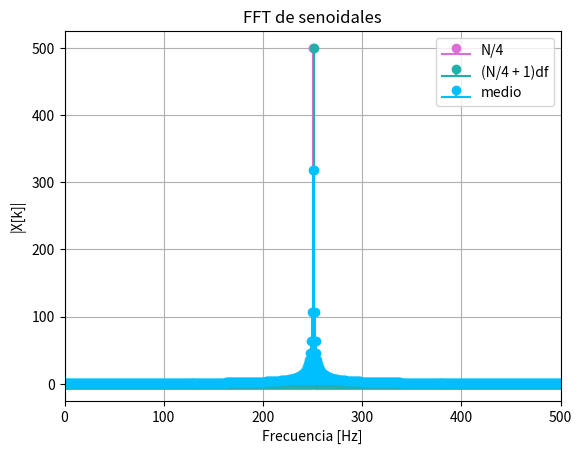
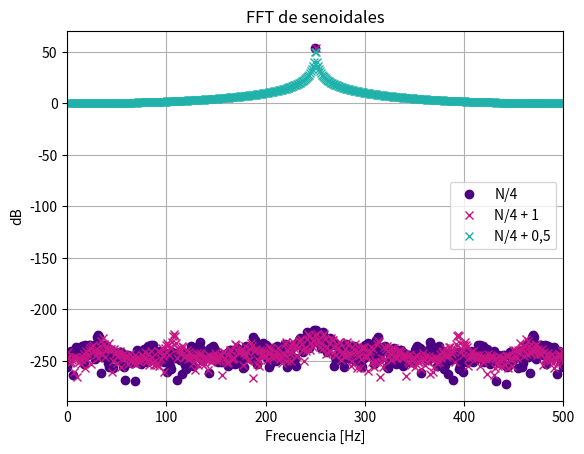
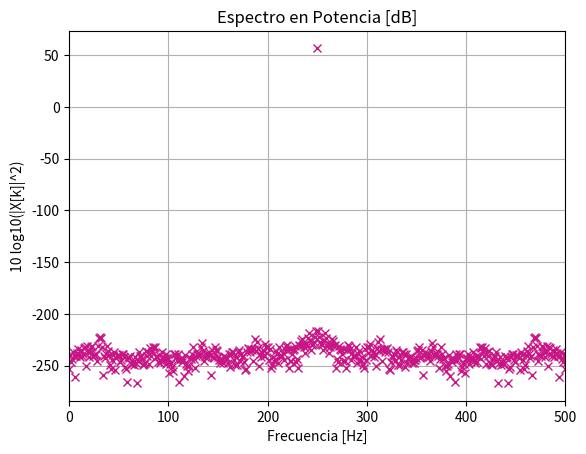
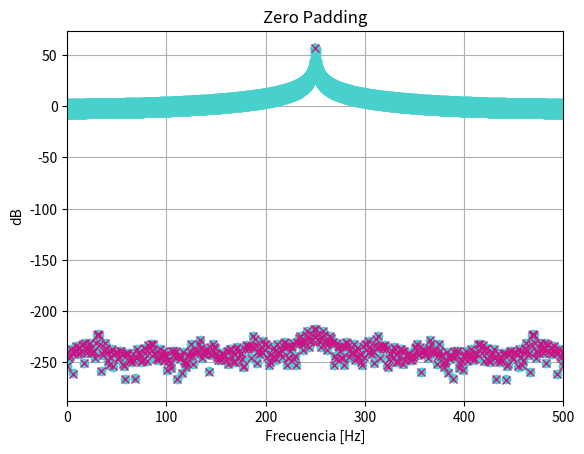
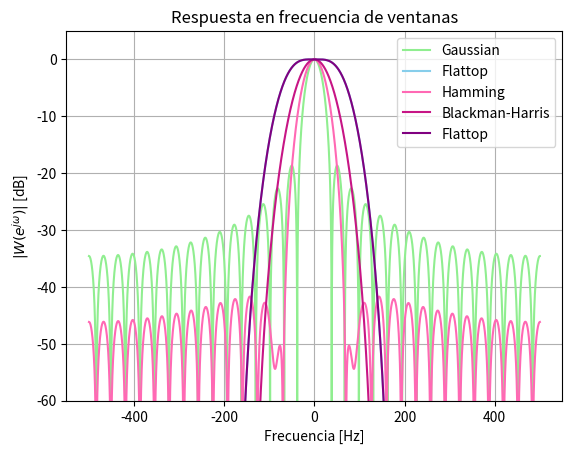
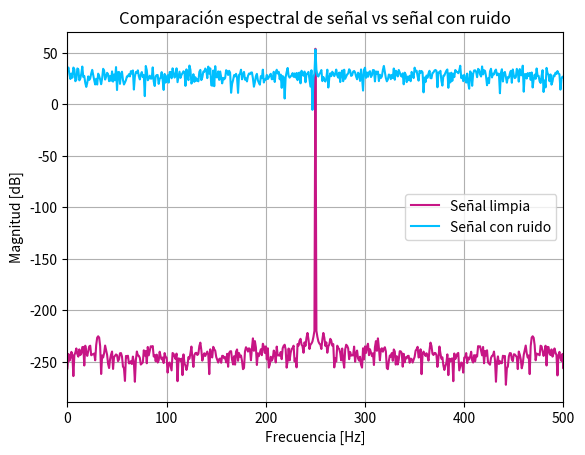

These charts were generated, in order, by the following Python code:
import numpy as np
import matplotlib.pyplot as plt
from numpy.fft import fft
import scipy.signal as sig
win = sig.windows


def sen( vmax, dc, ff, ph, nn, fs): 


    Ts = 1/fs 
    tt = np.linspace(0, (nn-1)*Ts, nn) 

 
    xx=vmax*np.sin(2*np.pi*ff*tt+ph)+dc 

    return tt,xx 

N=1000 ## cuanto mas chico el N, mas separados se ven los palitos de  diferentes frecuencias
fs=N #
df=fs/N # resolución espectral
#En una FFT, el eje x no son muestras de tiempo sino índices de frecuencia
#como grafico de 0 a N/2, mis frecuecias quedan de fs/2
freqs = np.arange(0, N) * df
plt.figure(1)

#-----------------N/4*df-----------------#
ff=(N/4)*df
_, yy = sen(1, 0, ff, 0, N, fs)
#el _, me ignora tt, porque no lo necesito
FFT=fft(yy)
absFFT=np.abs(FFT)
#angleFFT=np.angle(FFT)

plt.stem(freqs, absFFT, linefmt="orchid", markerfmt="o", basefmt="orchid", label="N/4")

#-----------------(N/4 + 1)*df-----------------#
ff1=(N/4 + 1)*df
_, yy1 = sen(1, 0, ff1, 0, N, fs)
FFT1=fft(yy1)
absFFT1=np.abs(FFT1)
#angleFFT1=np.angle(FFT1)
plt.stem(freqs, absFFT1, linefmt="lightseagreen", markerfmt="o", basefmt="lightseagreen", label="(N/4 + 1)df")      


#-----------------(N/4 + 0,5)*df-----------------#
ff2=(ff+ff1)/2
_, yy2 = sen(1, 0, ff2, 0, N, fs)
FFT2=fft(yy2)
absFFT2=np.abs(FFT2)
#angleFFT2=np.angle(FFT2)
plt.stem(freqs, absFFT2, linefmt="deepskyblue", markerfmt="o", basefmt="deepskyblue", label="medio")



plt.title("FFT de senoidales")
plt.xlabel("Frecuencia [Hz]")
plt.ylabel("|X[k]|")
plt.grid(True)
plt.xlim(0, N/2)
plt.legend()
#Si la frecuencia de la señal es múltiplo exacto de df, la FFT te da un solo palito sino, no





#--------------------------GRAFICO EN dB--------------------------#

plt.figure(2)
#-----------------N/4-----------------#
plt.plot(freqs, np.log10(absFFT)*20,"o", label="N/4", color="indigo")

#-----------------(N/4 + 1)*df-----------------#
plt.plot(freqs, np.log10(absFFT1)*20,"x", label="N/4 + 1", color="mediumvioletred")

#-----------------del medio-----------------#
plt.plot(freqs, np.log10(absFFT2)*20,"x", label="N/4 + 0,5", color="lightseagreen")


plt.title("FFT de senoidales")
plt.xlabel("Frecuencia [Hz]")
plt.ylabel("dB")
plt.grid(True)
plt.xlim([0, fs/2])
plt.legend()


# %% Actividad de Parseval

#pomerle a=raiz(2) para que la varianza me de 1 (es normalizar)
tt, x = sen(np.sqrt(2), 0, ff, 0, N, fs)
FFTp=fft(x)
absFFTp=np.abs(FFTp)
varianza = np.var(x)
print("Varianza de la señal:", varianza)

#densidad espectral de potencia 
potenciaEspectral = absFFTp**2
dBpotencia = 10 * np.log10(potenciaEspectral)

plt.figure(3)
plt.plot(freqs, dBpotencia,"x", color="mediumvioletred")
plt.title("Espectro en Potencia [dB]")
plt.xlabel("Frecuencia [Hz]")
plt.ylabel("10 log10(|X[k]|^2)")
plt.grid(True)
plt.xlim([0, fs/2])

#verifico parseval
energiaENtiempo = np.sum(x**2)
energiaENfrecuencia = (1/N) * np.sum(absFFTp**2)

print("Energía en el tiempo:", energiaENtiempo)
print("Energía en la frecuencia:", energiaENfrecuencia)


# %%
#zero padding --------> mejora la resolucion espectral, interpolo

#----------------N/4 (con potencia unitaria, oseaa A=raiz(2))----------------#
zeroPadding = np.zeros(10*N)
zeroPadding[:N] = x
FFTpadding=fft(zeroPadding)
ffPadded= np.arange( 10*N) * (fs/(10*N))
absFFTpadded=np.abs(FFTpadding)

plt.figure(4)
plt.plot(ffPadded, np.log10(absFFTpadded**2)*10,"o", color="mediumturquoise")
plt.plot(freqs, np.log10(absFFTp**2)*10, "x", color="mediumvioletred")
plt.title("Zero Padding")
plt.xlabel("Frecuencia [Hz]")
plt.ylabel("dB")
plt.grid(True)
plt.xlim([0, fs/2])

# %%
Nbig=10000
Nv=31 #si ponia 1000 no se veia nada

#longitud de la ventana
freqsWin = np.linspace(-fs/2, fs/2, Nbig) 

#Mis ventanitas
flattop = win.flattop(Nv)
hamming = win.hamming(Nv)
blackmanHarris = win.blackmanharris(Nv)
rectangular = win.boxcar(Nv) 
gaussian = win.gaussian(Nv, std=0.4*Nv)

#agrego zero padding asi se ve mas lisito todo y se ve como en el holton
def ffPadding(x, Np, fs): #arme funcion que aplica zero padding a una señal x y calcula su FFT, asi no tengo que hacerlo 40 veces para cada ventana

#x: señal original
#N: cantidad total de puntos (incluye padding)
#fs: frecuencia de muestreo
    zeroPadding = np.zeros(Np)
    zeroPadding[:len(x)] = x 
    FFTpadding = fft(zeroPadding)
    absFFTpadded = np.abs(FFTpadding)
    ffPadded = np.arange(Np) * (fs / Np)
    return ffPadded, absFFTpadded
#ffPadded: eje de frecuencia [Hz]
#absFFTpadded: módulo de la FFT con padding

# FFT con padding
_, FFTflattop = ffPadding(flattop, Nbig, fs)
_, FFThamming = ffPadding(hamming, Nbig, fs)
_, FFTblackmanHarris = ffPadding(blackmanHarris, Nbig, fs)
_, FFTrectangular = ffPadding(rectangular, Nbig, fs)
_, FFTgaussian = ffPadding(gaussian, Nbig, fs)


#funcion para normalizar y pasar a dB (asi no lo hago 40 veces tmb)
def dB(W):
    return 20 * np.log10(np.abs(np.fft.fftshift(W)) / np.max(np.abs(W)))
#el shift me pone elcero en el centro, y el max hace que mi lobulo principal tenga su maximo en 0dB
#cada ventana tiene su propio valor medio (donde estal el maximo) por eso uso el shift

plt.figure(6)
plt.plot(freqsWin, dB(FFTgaussian), label="Gaussian", color="lightgreen")
plt.plot(freqsWin, dB(FFTflattop), label="Flattop", color="skyblue")
plt.plot(freqsWin, dB(FFThamming), label="Hamming", color="hotpink")
plt.plot(freqsWin, dB(FFTblackmanHarris), label="Blackman-Harris", color="mediumvioletred")
plt.plot(freqsWin, dB(FFTflattop), label="Flattop", color="purple")

plt.title("Respuesta en frecuencia de ventanas")
plt.xlabel("Frecuencia [Hz]")
plt.ylabel(r"$|W(e^{j\omega})|$ [dB]") #Si, busque una forma elegante de decir "magnitud de la respuesta en frecuencia de la ventana"
plt.ylim([-60, 5])
plt.grid(True)
plt.legend()
plt.show()



# %%
#SNR

tt, señal = sen(1, 0, ff, 0, N, fs)

np.random.seed(0)  
ruido = np.random.normal(0, 1, N)# Ruido blanco gaussiano :O
#genero N muestras de una distribución normal con media=0, desviacion estandar=1 y ademas seed(0) me asegura que el ruido sea reproducible cada vez que corro mi codigo

señalConRuidito = señal + ruido

potenciaSenal = np.mean(señal**2)
potenciaRuido = np.mean(ruido**2)
SNRdB = 10 * np.log10(potenciaSenal/potenciaRuido)

print("SNR [dB]:", SNRdB)

FFTseñalConRuidito = fft(señalConRuidito)
absFFTseñalConRuidito = np.abs(FFTseñalConRuidito)

plt.figure(7)
plt.plot(freqs, 20 * np.log10(absFFT), label="Señal limpia", color="mediumvioletred")
plt.plot(freqs, 20 * np.log10(absFFTseñalConRuidito), label="Señal con ruido", color="deepskyblue")
plt.title("Comparación espectral de señal vs señal con ruido")
plt.xlabel("Frecuencia [Hz]")
plt.ylabel("Magnitud [dB]")
plt.grid(True)
plt.legend()
plt.xlim([0, fs/2])
plt.show()



# %%











